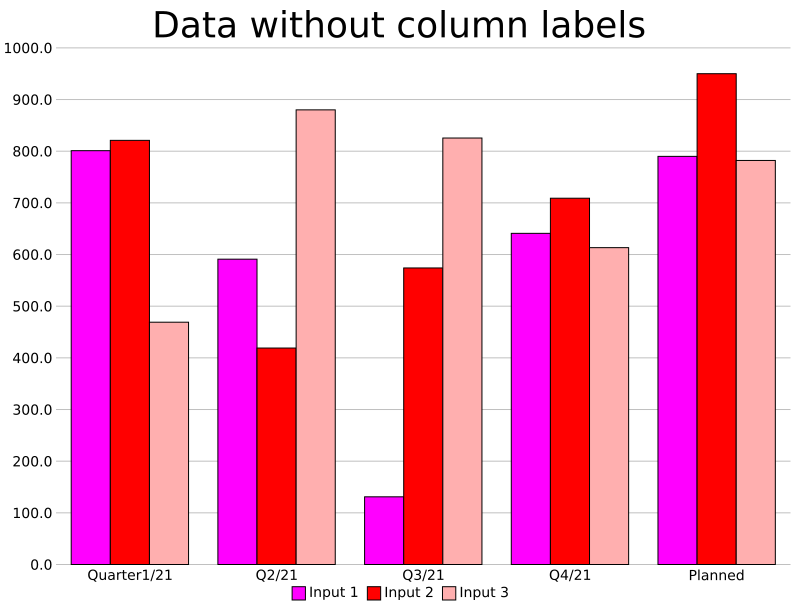

Source data for this figure (header and first rows):
Quarter1/21; 800,999; 821; 469
Q2/21; 591; 419; 880
Q3/21; 131; 574; 825,5
Q4/21; 641; 709; 613,3
Planned; 790,0; 950; 782,1
